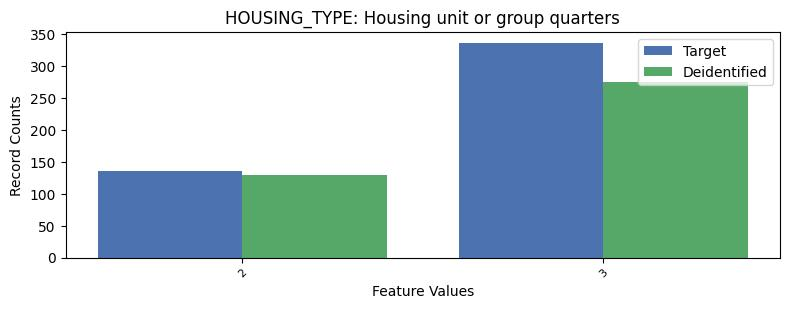

Values plotted in this chart, from the file beside it:
, HOUSING_TYPE, count_target, count_deidentified
0, 1, 7161, 7229
1, 3, 337, 276
2, 2, 136, 129
